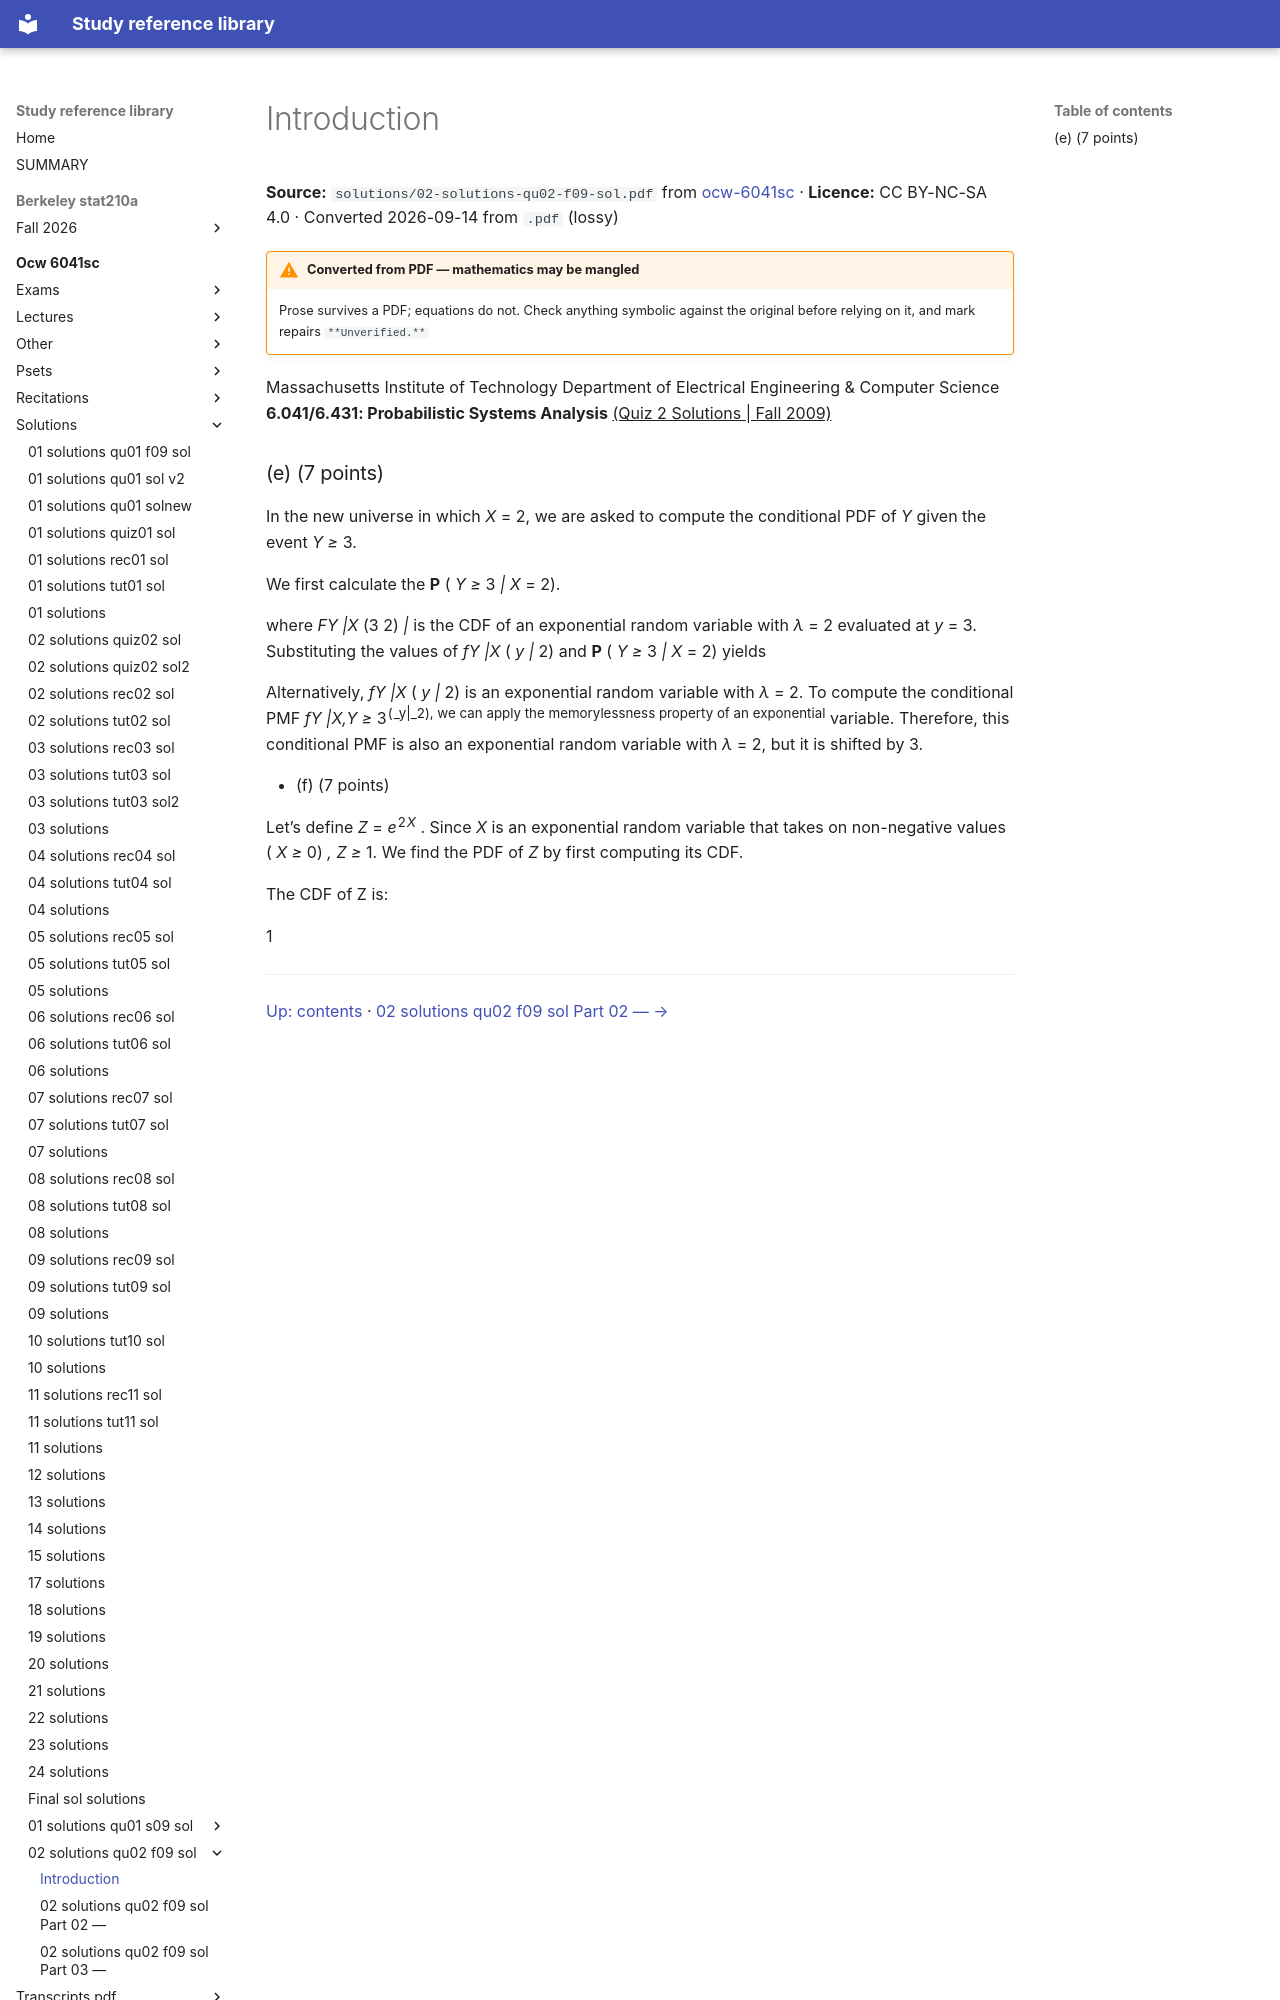

repository: Claptar/knowledge-base-library · page: ocw-6041sc/solutions/02-solutions-qu02-f09-sol/01-introduction/index.html · generator: mkdocs

---
title: Introduction
source: https://ocw.mit.edu/courses/6-041sc-probabilistic-systems-analysis-and-applied-probability-fall-2013/
source_file: sources/ocw-6041sc/solutions/02-solutions-qu02-f09-sol.pdf
licence: CC BY-NC-SA 4.0
route: pdf
fidelity: lossy
converted: '2026-09-14'
---

# Introduction

**Source:** `solutions/02-solutions-qu02-f09-sol.pdf` from [ocw-6041sc](https://ocw.mit.edu/courses/6-041sc-probabilistic-systems-analysis-and-applied-probability-fall-2013/) · **Licence:** CC BY-NC-SA 4.0 · Converted 2026-09-14 from `.pdf` (lossy)

!!! warning "Converted from PDF — mathematics may be mangled"
    Prose survives a PDF; equations do not. Check anything symbolic against the
    original before relying on it, and mark repairs `**Unverified.**`

Massachusetts Institute of Technology Department of Electrical Engineering & Computer Science **6.041/6.431: Probabilistic Systems Analysis** <u>(Quiz 2 Solutions | Fall 2009)</u>
